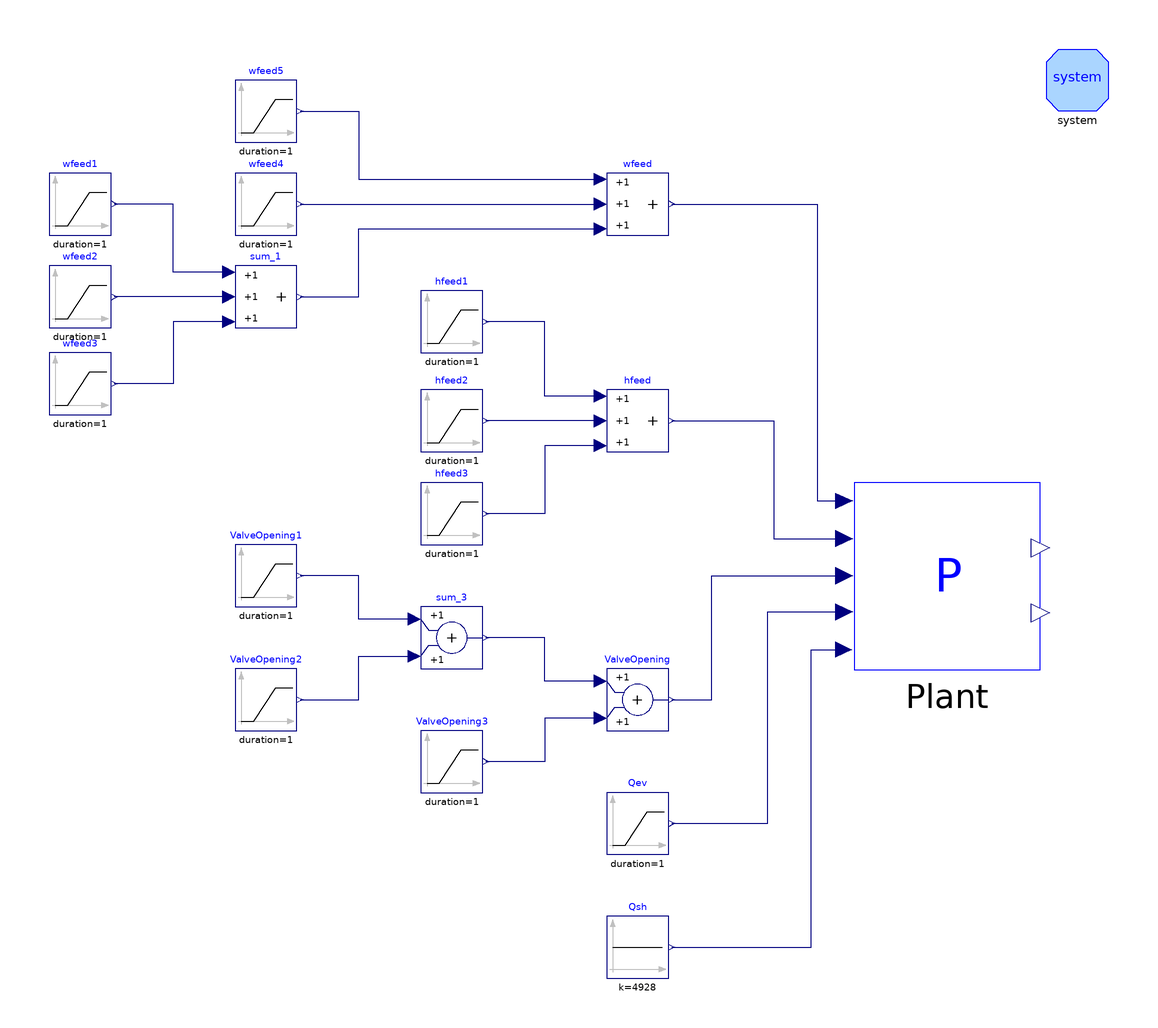

The component connection diagram of the Modelica model below, drawn from its own Placement and Line annotations.

partial model CISESim
        "CISE Plant model with boundary conditions and initial steady-state computation"
        parameter SI.MassFlowRate wfeed_offset(fixed=false, start = 6.0e-2)
          "Offset of feedwater flow rate";
        parameter Real ValveOpening_offset(fixed=false, start = 0.4)
          "Offset of valve opening";
        parameter SI.Pressure InitialDrumPressure=5.9359e+006;
        parameter SI.Length InitialDrumLevel=-0.091;

        Modelica.Blocks.Sources.Constant Qsh(k=4928) annotation (Placement(
              transformation(extent={{40,-140},{60,-120}}, rotation=0)));
        Modelica.Blocks.Sources.Ramp Qev(
          duration=1,
          height=0,
          offset=1.0141e5) annotation (Placement(transformation(extent={{40,-100},
                  {60,-80}},rotation=0)));
        Modelica.Blocks.Sources.Ramp wfeed1(
          duration=1,
          height=0,
          startTime=50,
          offset=wfeed_offset) annotation (Placement(transformation(extent={{-140,
                  100},{-120,120}}, rotation=0)));
        Modelica.Blocks.Math.Add3 wfeed annotation (Placement(transformation(
                extent={{40,100},{60,120}}, rotation=0)));
        Modelica.Blocks.Sources.Ramp wfeed2(
          duration=1,
          height=0,
          offset=0,
          startTime=0) annotation (Placement(transformation(extent={{-140,70},{-120,
                  90}}, rotation=0)));
        Modelica.Blocks.Sources.Ramp ValveOpening1(
          duration=1,
          height=0,
          offset=ValveOpening_offset) annotation (Placement(transformation(extent=
                 {{-80,-20},{-60,0}}, rotation=0)));
        Modelica.Blocks.Sources.Ramp ValveOpening2(
          duration=1,
          height=0,
          offset=0) annotation (Placement(transformation(extent={{-80,-60},{-60,-40}},
                rotation=0)));
        Modelica.Blocks.Math.Add3 sum_1 annotation (Placement(transformation(
                extent={{-80,70},{-60,90}}, rotation=0)));
        Modelica.Blocks.Sources.Ramp wfeed3(
          duration=1,
          height=0,
          offset=0,
          startTime=0) annotation (Placement(transformation(extent={{-140,42},{-120,
                  62}}, rotation=0)));
        Modelica.Blocks.Sources.Ramp wfeed5(
          duration=1,
          height=0,
          offset=0,
          startTime=0) annotation (Placement(transformation(extent={{-80,130},{-60,
                  150}}, rotation=0)));
        Modelica.Blocks.Sources.Ramp wfeed4(
          duration=1,
          height=0,
          offset=0,
          startTime=0) annotation (Placement(transformation(extent={{-80,100},{-60,
                  120}}, rotation=0)));
        Modelica.Blocks.Sources.Ramp hfeed1(
          duration=1,
          height=0,
          offset=0) annotation (Placement(transformation(extent={{-20,62},{0,82}},
                rotation=0)));
        Modelica.Blocks.Sources.Ramp hfeed2(
          duration=1,
          height=0,
          offset=0) annotation (Placement(transformation(extent={{-20,30},{0,50}},
                rotation=0)));
        Modelica.Blocks.Math.Add3 hfeed annotation (Placement(transformation(
                extent={{40,30},{60,50}}, rotation=0)));
        Modelica.Blocks.Sources.Ramp hfeed3(
          duration=1,
          height=0,
          offset=0) annotation (Placement(transformation(extent={{-20,0},{0,20}},
                rotation=0)));
        Modelica.Blocks.Math.Add sum_3 annotation (Placement(transformation(
                extent={{-20,-40},{0,-20}}, rotation=0)));
        Modelica.Blocks.Sources.Ramp ValveOpening3(
          duration=1,
          height=0,
          offset=0) annotation (Placement(transformation(extent={{-20,-80},{0,-60}},
                rotation=0)));
        Modelica.Blocks.Math.Add ValveOpening annotation (Placement(
              transformation(extent={{40,-60},{60,-40}}, rotation=0)));
        inner System system
          annotation (Placement(transformation(extent={{182,140},{202,160}})));
        Models.CISEPlant Plant
          annotation (Placement(transformation(extent={{120,-40},{180,20}})));
      initial equation
// Additional equations to determine the non-fixed parameters
        Plant.Drum.y = InitialDrumLevel;
        Plant.Drum.p = InitialDrumPressure;

      equation
        connect(wfeed5.y, wfeed.u1) annotation (Line(points={{-59,140},{-40,140},
                {-40,118},{38,118}}, color={0,0,127}));
        connect(wfeed4.y, wfeed.u2)
          annotation (Line(points={{-59,110},{38,110}}, color={0,0,127}));
        connect(sum_1.y, wfeed.u3) annotation (Line(points={{-59,80},{-40,80},{-40,
                102},{38,102}}, color={0,0,127}));
        connect(hfeed.u1, hfeed1.y) annotation (Line(points={{38,48},{20,48},{20,
                72},{1,72}}, color={0,0,127}));
        connect(hfeed.u2, hfeed2.y)
          annotation (Line(points={{38,40},{1,40}}, color={0,0,127}));
        connect(hfeed.u3, hfeed3.y) annotation (Line(points={{38,32},{20,32},{20,
                10},{1,10}}, color={0,0,127}));
        connect(ValveOpening.u1, sum_3.y) annotation (Line(points={{38,-44},{20,-44},
                {20,-30},{1,-30}}, color={0,0,127}));
        connect(ValveOpening.u2, ValveOpening3.y) annotation (Line(points={{38,-56},
                {20,-56},{20,-70},{1,-70}}, color={0,0,127}));
        connect(sum_3.u1, ValveOpening1.y) annotation (Line(points={{-22,-24},{-40,
                -24},{-40,-10},{-59,-10}}, color={0,0,127}));
        connect(ValveOpening2.y, sum_3.u2) annotation (Line(points={{-59,-50},{-40,
                -50},{-40,-36},{-22,-36}}, color={0,0,127}));
        connect(sum_1.u3, wfeed3.y) annotation (Line(points={{-82,72},{-100,72},{
                -100,52},{-119,52}}, color={0,0,127}));
        connect(sum_1.u2, wfeed2.y)
          annotation (Line(points={{-82,80},{-119,80}}, color={0,0,127}));
        connect(sum_1.u1, wfeed1.y) annotation (Line(points={{-82,88},{-100,88},{
                -100,110},{-119,110}}, color={0,0,127}));
        connect(wfeed.y, Plant.FeedWaterFlow) annotation (Line(
            points={{61,110},{108,110},{108,14.15},{116.7,14.15}},
            color={0,0,127},
            smooth=Smooth.None));
        connect(hfeed.y, Plant.FeedWaterEnthalpy) annotation (Line(
            points={{61,40},{94,40},{94,2},{116.7,2}},
            color={0,0,127},
            smooth=Smooth.None));
        connect(ValveOpening.y, Plant.ValveOpening) annotation (Line(
            points={{61,-50},{74,-50},{74,-10},{116.7,-10}},
            color={0,0,127},
            smooth=Smooth.None));
        connect(Qev.y, Plant.RiserPower) annotation (Line(
            points={{61,-90},{92,-90},{92,-21.7},{116.7,-21.7}},
            color={0,0,127},
            smooth=Smooth.None));
        connect(Qsh.y, Plant.SHPower) annotation (Line(
            points={{61,-130},{106,-130},{106,-33.85},{116.55,-33.85}},
            color={0,0,127},
            smooth=Smooth.None));
        annotation (
          Diagram(coordinateSystem(
              preserveAspectRatio=false,
              extent={{-160,-160},{200,160}},
              initialScale=0.1), graphics),
          Documentation(info="<HTML>
<p>This model provides the boundary condition values to the <tt>CISEPlant</tt>model; it can be used to simulate open-loop transients.
<p>The steady state is obtained by setting the derivatives of all the state variables to zero in the <tt>initial equation</tt> section. The offset values for <tt>ValveOpening1</tt> and <tt>wfeed1</tt>, i.e. the parameters <tt>ValveOpening_offset</tt> and <tt>wfeed_offset</tt> have a <tt>fixed=false</tt> attribute. Their actual values are set by the two additional initial equations specifying the initial drum level and pressure.
<p>The <tt>CISESim120501</tt>, <tt>CISESim180503</tt>, <tt>CISESim180504</tt> models extend <tt>CISESim</tt> by adding suitable numerical values to the boundary condition signal generators.
</HTML>
",       revisions=
               "<html>
<ul>
<li><i>19 Apr 2005</i>
    by <a href=\"mailto:francesco.casella@polimi.it\">Francesco
Casella</a>:<br>
       Initialisation by initial equations.</li>
<li><i>20 Dec 2004</i>
    by <a href=\"mailto:francesco.casella@polimi.it\">Francesco
Casella</a>:<br>
       New heat transfer components.</li>
    <li><i>1 Oct 2003</i> by <a href=\"mailto:francesco.casella@polimi.it\">Francesco Casella</a>:<br> 
    First release.</li>
</ul>
</html>"),Icon(coordinateSystem(extent={{-160,-160},{200,160}})));
      end CISESim;